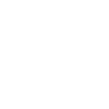
t = 0.00 s
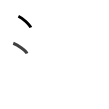
t = 1.75 s
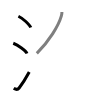
t = 3.50 s
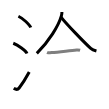
t = 5.50 s
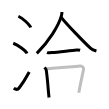
t = 7.25 s
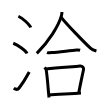
t = 9.00 s

The animated SVG that drew these frames (rendered in a browser with its animation timeline set to each time). Animation: 9 SMIL elements (animate=9); one cycle of 9.00 s.

<svg width="109px" height="109px" viewBox="0 0 px 109px" xmlns="http://www.w3.org/2000/svg" xmlns:xlink="http://www.w3.org/1999/xlink" xml:space="preserve" version="1.1"  baseProfile="full">
<path d="M18.38,16.25c4.37,2,11.27,8.23,12.37,11.34" style="fill:none;stroke:black;stroke-width:3;opacity:0">
  <animate attributeType="CSS" attributeName="opacity" from="0" to="1" begin="0s" dur="1s" repeatCount="0" fill="freeze" />
</path>
<path d="M13.25,43.25C18.1,45.06,25.79,50.69,27,53.5" style="fill:none;stroke:black;stroke-width:3;opacity:0">
  <animate attributeType="CSS" attributeName="opacity" from="0" to="1" begin="1s" dur="1s" repeatCount="0" fill="freeze" />
</path>
<path d="M13.75,88.23c1.9,1.27,4.18,1.32,5.38-0.25c3.48-4.57,6.96-10.16,10.12-15.99" style="fill:none;stroke:black;stroke-width:3;opacity:0">
  <animate attributeType="CSS" attributeName="opacity" from="0" to="1" begin="2s" dur="1s" repeatCount="0" fill="freeze" />
</path>
<path d="M61.92,12c0.06,1.05-0.21,2.79-0.62,4.2C58.42,26,49.12,41.22,36.82,53.43" style="fill:none;stroke:black;stroke-width:3;opacity:0">
  <animate attributeType="CSS" attributeName="opacity" from="0" to="1" begin="3s" dur="1s" repeatCount="0" fill="freeze" />
</path>
<path d="M61.08,17.08c4.62,6.27,24.56,26.73,29.66,31.32c1.73,1.56,3.96,2.22,5.69,2.67" style="fill:none;stroke:black;stroke-width:3;opacity:0">
  <animate attributeType="CSS" attributeName="opacity" from="0" to="1" begin="4s" dur="1s" repeatCount="0" fill="freeze" />
</path>
<path d="M47.05,52.28c0.69,0.34,3.93,0.38,4.63,0.34c7.23-0.39,17.82-2.12,25.01-2.69c1.16-0.09,2.83,0.16,3.42,0.33" style="fill:none;stroke:black;stroke-width:3;opacity:0">
  <animate attributeType="CSS" attributeName="opacity" from="0" to="1" begin="5s" dur="1s" repeatCount="0" fill="freeze" />
</path>
<path d="M44.59,67.33c0.47,0.59,1.53,2.01,1.65,2.79c1.56,10.15,1.74,18.95,2.8,27.41" style="fill:none;stroke:black;stroke-width:3;opacity:0">
  <animate attributeType="CSS" attributeName="opacity" from="0" to="1" begin="6s" dur="1s" repeatCount="0" fill="freeze" />
</path>
<path d="M45.81,68.96c13.32-1.66,27.54-2.1,34.19-2.9c2.43-0.29,3.89,1.74,3.54,3.46c-1.44,7.13-2.79,12.24-4.76,23.19" style="fill:none;stroke:black;stroke-width:3;opacity:0">
  <animate attributeType="CSS" attributeName="opacity" from="0" to="1" begin="7s" dur="1s" repeatCount="0" fill="freeze" />
</path>
<path d="M49.25,94.81c7.5-0.56,22.32-1.11,31.72-1.75" style="fill:none;stroke:black;stroke-width:3;opacity:0">
  <animate attributeType="CSS" attributeName="opacity" from="0" to="1" begin="8s" dur="1s" repeatCount="0" fill="freeze" />
</path>
</svg>
